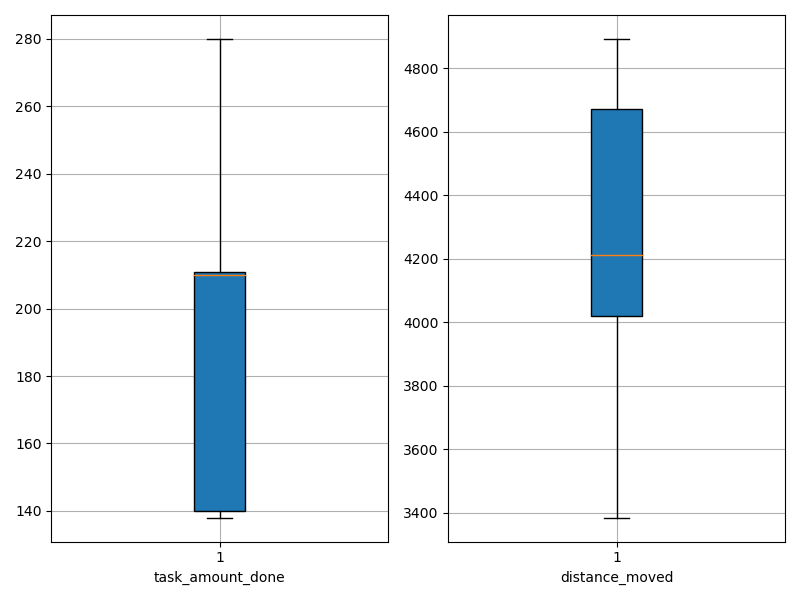

Data behind this chart, as committed beside it:
agent_id, task_amount_done, distance_moved
0, 211.0, 3385
1, 280.0, 4399
2, 211.0, 4525
3, 210.0, 3935
4, 140.0, 4131
5, 140.0, 3949
6, 138.0, 4793
7, 211.0, 4687
8, 141.0, 4809
9, 141.0, 3616
10, 211.0, 4070
11, 211.0, 4043
12, 211.0, 4684
13, 141.0, 4479
14, 138.0, 4892
15, 212.0, 4292
16, 210.0, 4666
17, 138.0, 4062
18, 138.0, 3930
19, 277.0, 4045
